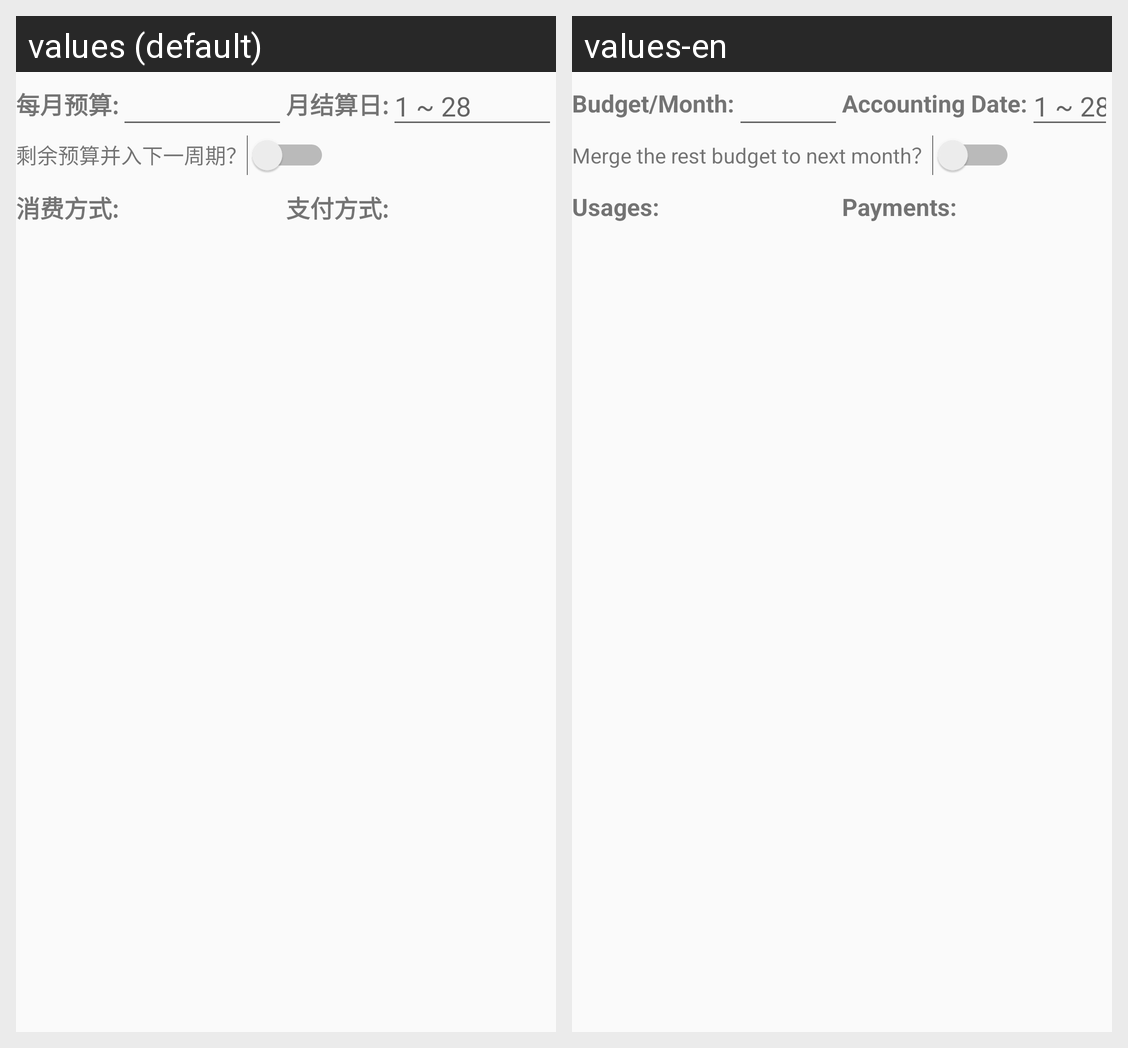

Translations of the strings shown on this Android screen, per locale in the grid:
Android screen res/layout/activity_setting.xml rendered under 2 locales, left to right: values (default), values-en. Device: Nexus 5 (rendered at 1080×1920; each locale shown at half size, 540×960, under a caption strip naming it); theme android:Theme.Material.Light.
Strings drawn on this screen, with the default value and each locale's value (text and hints the layout hard-codes, and strings that could not be matched under every locale, appear in the picture but are not listed):

tv_setting_budget
  values: 每月预算:
  values-en: Budget/Month:

tv_setting_period_date
  values: 月结算日:
  values-en: Accounting Date:

hint_setting_period_date
  values: 1 ~ 28
  values-en: 1 ~ 28

tv_add_to_next_period
  values: 剩余预算并入下一周期？
  values-en: Merge the rest budget to next month？

tv_setting_usage
  values: 消费方式:
  values-en: Usages:

tv_setting_payment
  values: 支付方式:
  values-en: Payments:
